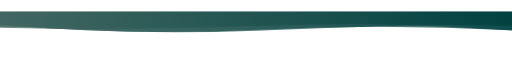
t = 0.00 s
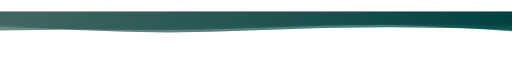
t = 1.67 s
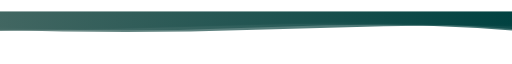
t = 3.33 s
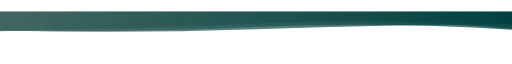
t = 5.00 s
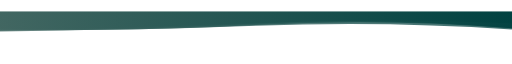
t = 6.67 s
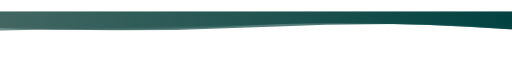
t = 8.34 s

The animated SVG that drew these frames (rendered in a browser with its animation timeline set to each time). Animation: 4 SMIL elements (animate=4); one cycle of 10.00 s, repeats indefinitely.

<?xml version="1.0" encoding="utf-8"?>
<svg xmlns="http://www.w3.org/2000/svg" xmlns:xlink="http://www.w3.org/1999/xlink" style="margin: auto; background: none; display: block; z-index: 1; position: relative; shape-rendering: auto;" preserveAspectRatio="xMidYMid" viewBox="0 0 3000 238">
<g transform="translate(1500,119) scale(1,1) translate(-1500,-119)"><linearGradient id="lg-0.2060962578754637" x1="0" x2="1" y1="0" y2="0">
  <stop stop-color="#416661" offset="0"></stop>
  <stop stop-color="#004140" offset="1"></stop>
</linearGradient><path d="" fill="url(#lg-0.2060962578754637)" opacity="0.75">
  <animate attributeName="d" dur="10s" repeatCount="indefinite" keyTimes="0;0.333;0.667;1" calcMode="spline" keySplines="0.5 0 0.5 1;0.5 0 0.5 1;0.5 0 0.5 1" begin="0s" values="M0 0L 0 75.00885377541965Q 750 142.23446495908144  1500 110.97962313813869T 3000 72.64949464671024L 3000 0 Z;M0 0L 0 104.94499342327109Q 750 100.87419696871123  1500 71.80314863038558T 3000 101.84979459272436L 3000 0 Z;M0 0L 0 116.78335732355302Q 750 107.64358935360673  1500 70.16088959679314T 3000 96.76240854279237L 3000 0 Z;M0 0L 0 75.00885377541965Q 750 142.23446495908144  1500 110.97962313813869T 3000 72.64949464671024L 3000 0 Z"></animate>
</path><path d="" fill="url(#lg-0.2060962578754637)" opacity="0.75">
  <animate attributeName="d" dur="10s" repeatCount="indefinite" keyTimes="0;0.333;0.667;1" calcMode="spline" keySplines="0.5 0 0.5 1;0.5 0 0.5 1;0.5 0 0.5 1" begin="-2.5s" values="M0 0L 0 98.18418247622304Q 750 118.6874857046297  1500 75.47886140205935T 3000 100.75119165786643L 3000 0 Z;M0 0L 0 72.95608439736426Q 750 146.3628420883963  1500 109.43674609006749T 3000 110.36665472397831L 3000 0 Z;M0 0L 0 111.0588134049373Q 750 129.161097171356  1500 105.57218739316451T 3000 70.9521546618381L 3000 0 Z;M0 0L 0 98.18418247622304Q 750 118.6874857046297  1500 75.47886140205935T 3000 100.75119165786643L 3000 0 Z"></animate>
</path><path d="" fill="url(#lg-0.2060962578754637)" opacity="0.75">
  <animate attributeName="d" dur="10s" repeatCount="indefinite" keyTimes="0;0.333;0.667;1" calcMode="spline" keySplines="0.5 0 0.5 1;0.5 0 0.5 1;0.5 0 0.5 1" begin="-5s" values="M0 0L 0 107.80431731247577Q 750 122.770189264564  1500 89.35993583178379T 3000 105.69606890851404L 3000 0 Z;M0 0L 0 110.4030539014588Q 750 101.03185197026943  1500 75.6923614563664T 3000 102.71786003796115L 3000 0 Z;M0 0L 0 78.11368921387458Q 750 127.03137043203715  1500 95.92582228504213T 3000 69.33654029973545L 3000 0 Z;M0 0L 0 107.80431731247577Q 750 122.770189264564  1500 89.35993583178379T 3000 105.69606890851404L 3000 0 Z"></animate>
</path><path d="" fill="url(#lg-0.2060962578754637)" opacity="0.75">
  <animate attributeName="d" dur="10s" repeatCount="indefinite" keyTimes="0;0.333;0.667;1" calcMode="spline" keySplines="0.5 0 0.5 1;0.5 0 0.5 1;0.5 0 0.5 1" begin="-7.5s" values="M0 0L 0 113.53642887057501Q 750 102.93961254070952  1500 79.38576955317376T 3000 115.56782700641571L 3000 0 Z;M0 0L 0 115.07819275029206Q 750 98.29652307153206  1500 65.6880312532661T 3000 62.91988765018494L 3000 0 Z;M0 0L 0 85.65061673927474Q 750 96.69223541629088  1500 76.06426358928206T 3000 108.86765656825582L 3000 0 Z;M0 0L 0 113.53642887057501Q 750 102.93961254070952  1500 79.38576955317376T 3000 115.56782700641571L 3000 0 Z"></animate>
</path></g>
</svg>